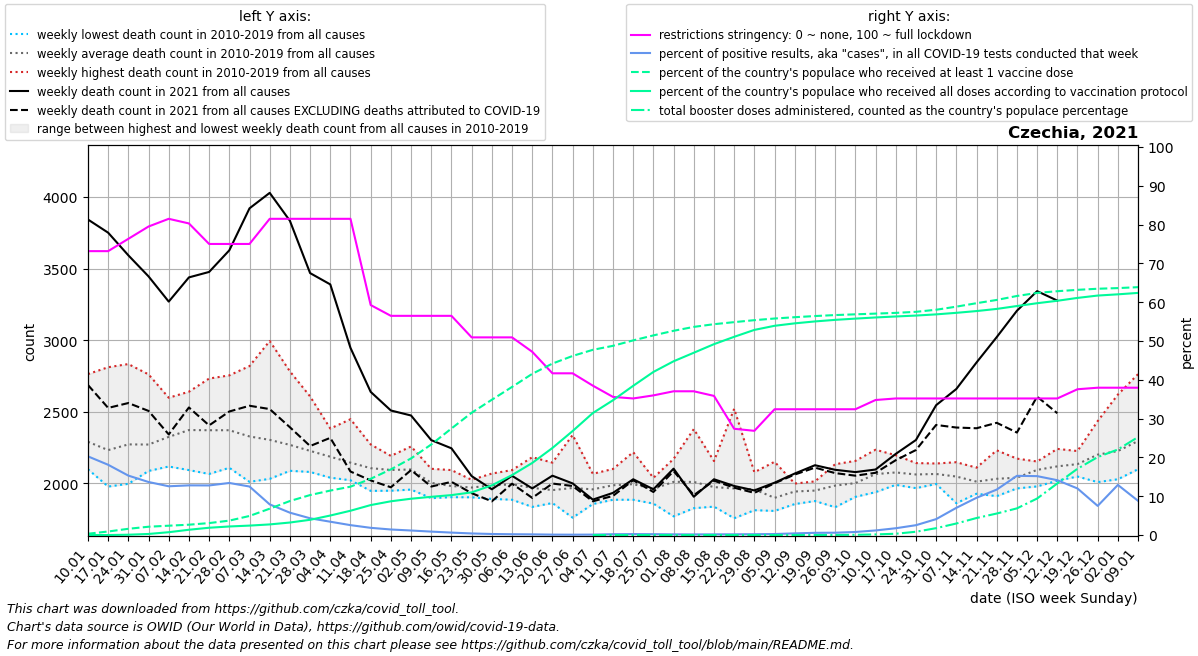

The table this chart was drawn from, first rows:
date, location, time_unit, time, deaths_2010_all_ages, deaths_2011_all_ages, deaths_2012_all_ages, deaths_2013_all_ages, deaths_2014_all_ages, deaths_2015_all_ages, deaths_2016_all_ages, deaths_2017_all_ages, deaths_2018_all_ages, deaths_2019_all_ages, deaths_2020_all_ages, deaths_2021_all_ages, deaths_2022_all_ages, new_deaths, new_cases_smoothed, new_tests_smoothed, positive_test_percent, stringency_index, people_vaccinated, people_fully_vaccinated
2021-01-10, Czechia, weekly, 1, 2155, 2249, 2262, 2313, 2099, 2378, 2222, 2763, 2143, 2321, 2305, 3842, , 1155, 79106, 391691, 20.27, 73.15, 35756, 4.286
2021-01-17, Czechia, weekly, 2, 2095, 2117, 2188, 2233, 1978, 2432, 2054, 2811, 2126, 2290, 2325, 3750, , 1223, 72644, 399352, 18.1, 73.15, 97363, 105.3
2021-01-24, Czechia, weekly, 3, 2200, 2139, 2103, 2339, 1997, 2396, 2175, 2833, 2230, 2311, 2244, 3592, , 1031, 51946, 339052, 15.31, 76.32, 172073, 8545
2021-01-31, Czechia, weekly, 4, 2105, 2087, 2115, 2358, 2117, 2499, 2116, 2761, 2190, 2365, 2337, 3445, , 939.0, 47461, 347635, 13.67, 79.49, 229500, 29428
2021-02-07, Czechia, weekly, 5, 2167, 2274, 2201, 2459, 2118, 2580, 2137, 2598, 2216, 2497, 2364, 3269, , 927.0, 48503, 386159, 12.56, 81.48, 257544, 77889
2021-02-14, Czechia, weekly, 6, 2253, 2275, 2281, 2490, 2093, 2598, 2245, 2640, 2404, 2445, 2355, 3438, , 908.0, 51759, 404439, 12.8, 80.29, 285535, 145771
2021-02-21, Czechia, weekly, 7, 2193, 2252, 2321, 2385, 2066, 2732, 2160, 2492, 2602, 2509, 2391, 3476, , 1071, 58971, 461097, 12.78, 75.0, 330144, 201327
2021-02-28, Czechia, weekly, 8, 2161, 2298, 2274, 2365, 2109, 2684, 2214, 2357, 2754, 2496, 2350, 3627, , 1125, 74789, 556932, 13.41, 75.0, 398198, 236460
2021-03-07, Czechia, weekly, 9, 2136, 2255, 2243, 2303, 2011, 2609, 2235, 2353, 2819, 2313, 2360, 3920, , 1378, 84870, 681639, 12.5, 75.0, 526700, 260587
2021-03-14, Czechia, weekly, 10, 2190, 2212, 2233, 2318, 2032, 2357, 2096, 2225, 2994, 2383, 2294, 4028, , 1509, 81153, 1051150, 7.894, 81.48, 728087, 293108
2021-03-21, Czechia, weekly, 11, 2141, 2286, 2194, 2325, 2088, 2291, 2155, 2164, 2782, 2262, 2295, 3833, , 1441, 73405, 1274550, 5.76, 81.48, 939511, 345446
2021-03-28, Czechia, weekly, 12, 2101, 2080, 2216, 2351, 2194, 2273, 2148, 2103, 2607, 2198, 2325, 3468, , 1207, 56294, 1304934, 4.315, 81.48, 1104582, 420741
2021-04-04, Czechia, weekly, 13, 2040, 2096, 2286, 2324, 2122, 2222, 2191, 2075, 2383, 2124, 2297, 3389, , 1071, 43684, 1271456, 3.43, 81.48, 1228291, 539123
2021-04-11, Czechia, weekly, 14, 2022, 2060, 2089, 2448, 2023, 2209, 2138, 2069, 2262, 2131, 2320, 2946, , 863.0, 29874, 1193979, 2.548, 81.48, 1336283, 671218
2021-04-18, Czechia, weekly, 15, 1948, 2024, 2268, 2272, 1970, 2111, 2075, 1994, 2257, 2145, 2244, 2639, , 618.0, 25788, 1388594, 1.856, 59.26, 1554424, 827929
2021-04-25, Czechia, weekly, 16, 2095, 2150, 2144, 2192, 2027, 2183, 1949, 2043, 2061, 2094, 2125, 2509, , 536.0, 19261, 1350636, 1.426, 56.48, 1814263, 932431
2021-05-02, Czechia, weekly, 17, 2084, 1957, 2258, 2083, 2039, 2193, 2114, 2051, 2090, 2103, 2036, 2474, , 381.0, 15859, 1361401, 1.165, 56.48, 2117384, 1003124
2021-05-09, Czechia, weekly, 18, 1897, 1947, 2102, 1969, 1984, 2041, 1982, 2041, 2022, 2051, 2109, 2302, , 324.0, 12651, 1436680, 0.8813, 56.48, 2502664, 1056020
2021-05-16, Czechia, weekly, 19, 1904, 2009, 1933, 1950, 1906, 1988, 2001, 2074, 1958, 2093, 1999, 2245, , 234.0, 9055, 1446193, 0.6261, 56.48, 2943828, 1103410
2021-05-23, Czechia, weekly, 20, 2025, 1957, 1971, 1948, 1903, 1983, 1964, 1974, 1962, 2025, 2026, 2051, , 119.0, 6280, 1556019, 0.4054, 50.93, 3378794, 1179131
2021-05-30, Czechia, weekly, 21, 1964, 1892, 2035, 1975, 2069, 1993, 2000, 1932, 2013, 1995, 1919, 1959, , 84.0, 3943, 1466522, 0.2678, 50.93, 3738671, 1373847
2021-06-06, Czechia, weekly, 22, 1928, 1920, 2004, 2005, 1886, 2029, 2042, 2033, 1995, 2093, 1939, 2053, , 55.0, 2711, 1327828, 0.2038, 50.93, 4092645, 1655927
2021-06-13, Czechia, weekly, 23, 2183, 1931, 1917, 1949, 1927, 1995, 1893, 1836, 2038, 2020, 2135, 1965, , 66.0, 1965, 1154624, 0.1697, 47.22, 4454307, 1991859
2021-06-20, Czechia, weekly, 24, 1900, 1878, 1971, 1908, 2089, 1886, 1915, 1978, 1863, 2145, 1983, 2054, , 55.0, 1123, 1077217, 0.1042, 41.67, 4738198, 2405642
2021-06-27, Czechia, weekly, 25, 1914, 1868, 2023, 2338, 1796, 1761, 1993, 2042, 1964, 1980, 2022, 2000, , 18.0, 866, 974472, 0.08895, 41.67, 4948819, 2873839
2021-07-04, Czechia, weekly, 26, 2066, 1936, 2020, 1856, 1903, 1890, 1970, 1939, 1940, 2067, 2082, 1887, , 12.0, 943.7, 877278, 0.1077, 38.49, 5117956, 3370656
2021-07-11, Czechia, weekly, 27, 1969, 1948, 2101, 1999, 1939, 2050, 1886, 1953, 1979, 2046, 2111, 1934, , 21.0, 1201, 583814, 0.2107, 35.59, 5228764, 3725089
2021-07-18, Czechia, weekly, 28, 2218, 2033, 1900, 1953, 1905, 2139, 1918, 1886, 2041, 1956, 1999, 2029, , 7.0, 1652, 684831, 0.2415, 35.19, 5379121, 4123717
2021-07-25, Czechia, weekly, 29, 1958, 1859, 1860, 1943, 2029, 1943, 1981, 1972, 2039, 2034, 1989, 1959, , 19.0, 1561, 714467, 0.2186, 35.98, 5516490, 4506984
2021-08-01, Czechia, weekly, 30, 1813, 1891, 2033, 2141, 2085, 2109, 1942, 1770, 2153, 2171, 2088, 2103, , 17.0, 1317, 745643, 0.1768, 37.04, 5643955, 4801637
2021-08-08, Czechia, weekly, 31, 1879, 2021, 2015, 2052, 1958, 1886, 1827, 2077, 2379, 2010, 2227, 1907, , -11.0, 1179, 743086, 0.1586, 37.04, 5751729, 5037264
2021-08-15, Czechia, weekly, 32, 1989, 1838, 1921, 2022, 1873, 2156, 1839, 1959, 2118, 2027, 2166, 2029, , 10.0, 1284, 735172, 0.1746, 35.85, 5826410, 5274676
2021-08-22, Czechia, weekly, 33, 1944, 1933, 1834, 1757, 1900, 2521, 1949, 1861, 1923, 2026, 2187, 1982, , 12.0, 1324, 707274, 0.1874, 27.38, 5883193, 5477754
2021-08-29, Czechia, weekly, 34, 1921, 2078, 2024, 1860, 1890, 1813, 2043, 1939, 2004, 2011, 2104, 1951, , 17.0, 1321, 624221, 0.2124, 26.85, 5937553, 5668571
2021-09-05, Czechia, weekly, 35, 1808, 1819, 1817, 1855, 1912, 1963, 1918, 1848, 1902, 2151, 2033, 2005, , 4.0, 1472, 571525, 0.2578, 32.41, 5983247, 5781937
2021-09-12, Czechia, weekly, 36, 1986, 1905, 1899, 1856, 1999, 1989, 1980, 1920, 1979, 1922, 2038, 2069, , 7.0, 2257, 537329, 0.4224, 32.41, 6019518, 5849630
2021-09-19, Czechia, weekly, 37, 2010, 1938, 1933, 1877, 1940, 1922, 1930, 1991, 2014, 1944, 2089, 2127, , 17.0, 2821, 496219, 0.5684, 32.41, 6051586, 5902594
2021-09-26, Czechia, weekly, 38, 2134, 1908, 1862, 1989, 2014, 1961, 1834, 2058, 2056, 2030, 2220, 2095, , 23.0, 3080, 514141, 0.5991, 32.41, 6078407, 5945913
2021-10-03, Czechia, weekly, 39, 1996, 1931, 2024, 1970, 2009, 1915, 1988, 2125, 1906, 2157, 2392, 2079, , 25.0, 3740, 478894, 0.7851, 32.41, 6099051, 5980387
2021-10-10, Czechia, weekly, 40, 2115, 1974, 1939, 2065, 2049, 2007, 1991, 2235, 2123, 2153, 2381, 2097, , 23.0, 5341, 453697, 1.179, 34.79, 6118666, 6012362
2021-10-17, Czechia, weekly, 41, 2071, 2116, 1990, 2035, 2006, 2035, 2083, 2156, 2076, 2197, 2609, 2206, , 44.0, 8247, 471286, 1.749, 35.19, 6138860, 6039377
2021-10-24, Czechia, weekly, 42, 2087, 2122, 2015, 1967, 2069, 2080, 2142, 2029, 2014, 2099, 2946, 2303, , 70.0, 14025, 545561, 2.535, 35.19, 6168013, 6064700
2021-10-31, Czechia, weekly, 43, 2035, 2048, 2072, 1996, 2111, 2098, 2035, 2101, 2024, 2139, 3647, 2546, , 138.0, 27761, 675795, 4.096, 35.19, 6225323, 6097757
2021-11-07, Czechia, weekly, 44, 2142, 2087, 2028, 1862, 2080, 2016, 1997, 2053, 2148, 2066, 4226, 2659, , 269.0, 44769, 645697, 7.004, 35.19, 6310790, 6140381
2021-11-14, Czechia, weekly, 45, 1988, 2021, 1928, 1997, 2007, 2020, 1968, 2040, 2046, 2110, 4238, 2844, , 459.0, 63309, 657817, 9.595, 35.19, 6406530, 6189130
2021-11-21, Czechia, weekly, 46, 1982, 2035, 1977, 1911, 1980, 2023, 2134, 2057, 1991, 2231, 3852, 3021, , 598.0, 89503, 763103, 11.71, 35.19, 6496481, 6248243
2021-11-28, Czechia, weekly, 47, 1995, 2041, 1984, 1965, 1971, 1975, 2084, 2071, 2141, 2173, 3424, 3205, , 850.0, 123345, 809445, 15.25, 35.19, 6605778, 6328075
2021-12-05, Czechia, weekly, 48, 2086, 2116, 2153, 2074, 2066, 1979, 2125, 2116, 2095, 2134, 3169, 3342, , 736.0, 122176, 804585, 15.18, 35.19, 6690398, 6405976
2021-12-12, Czechia, weekly, 49, 2101, 2154, 2052, 2049, 2241, 2019, 2200, 2102, 2194, 2078, 3100, 3276, , 786.0, 104524, 738706, 14.13, 35.19, 6737877, 6473348
2021-12-19, Czechia, weekly, 50, 2123, 2087, 2141, 2050, 2144, 2048, 2204, 2187, 2136, 2226, 3104, , , 772.0, 80100, 666410, 12, 37.56, 6775352, 6552511
2021-12-26, Czechia, weekly, 51, 2189, 2235, 2148, 2085, 2237, 2009, 2435, 2119, 2303, 2248, 3242, , , 526.0, 43149, 574912, 7.507, 37.96, 6805966, 6617525
2022-01-02, Czechia, weekly, 52, 2192, 2245, 2228, 2121, 2232, 2029, 2620, 2201, 2145, 2245, 3214, , , 470.0, 49871, 392341, 12.91, 37.96, 6823909, 6651592
2022-01-09, Czechia, weekly, 1, 2249, 2262, 2313, 2099, 2378, 2126, 2763, 2143, 2321, 2305, 3546, , , 371.0, 40920, 466581, 8.807, 37.96, 6849346, 6690789
